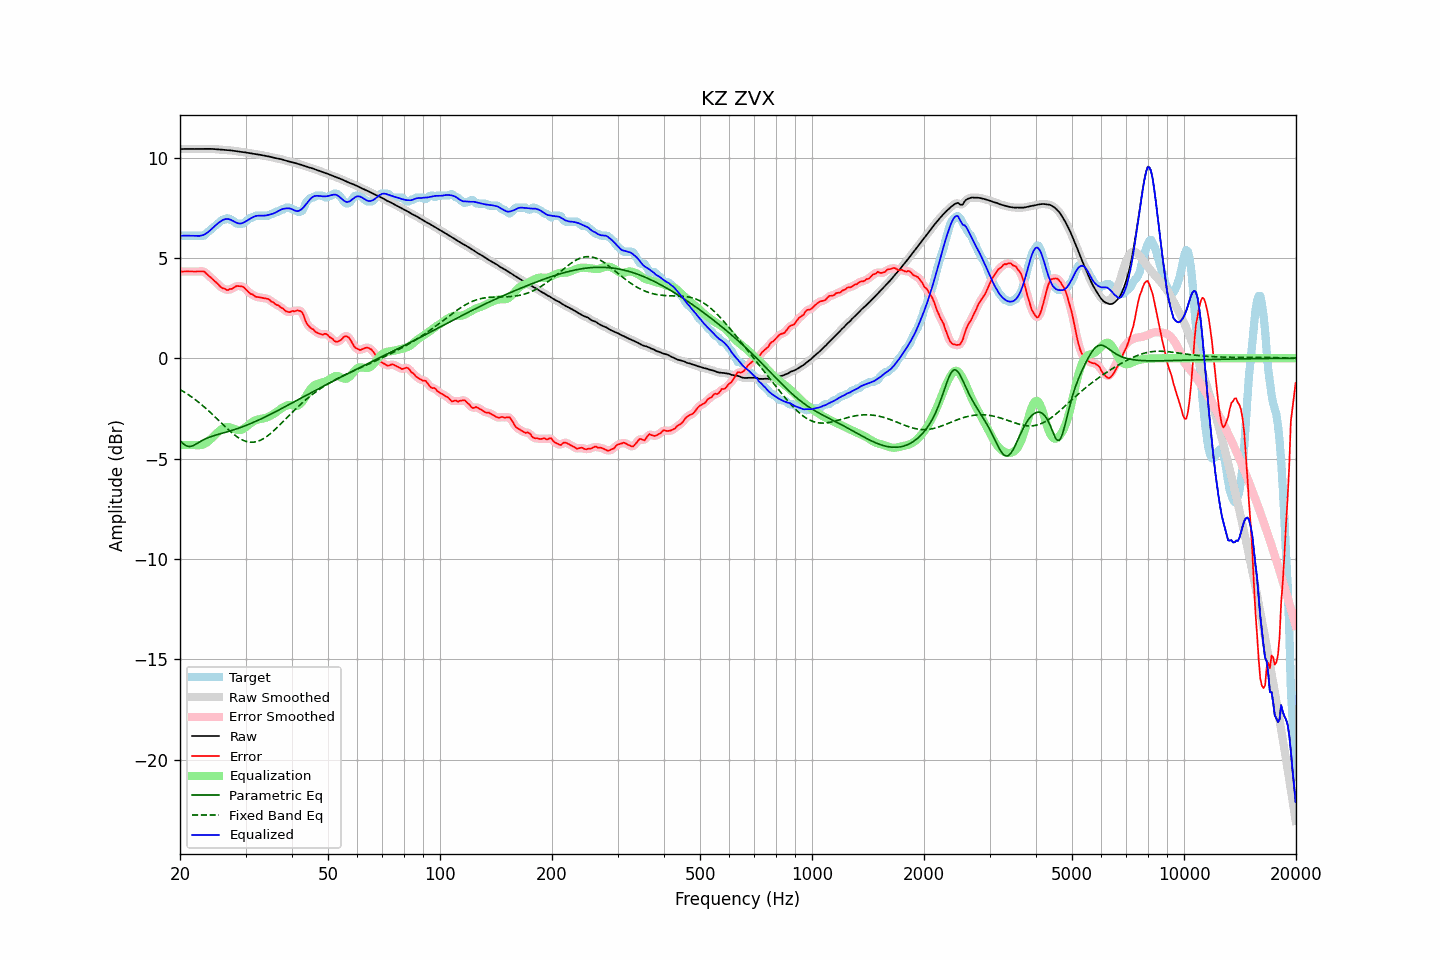

Values plotted in this chart, from the file beside it:
frequency, raw, error, smoothed, error_smoothed, equalization, parametric_eq, fixed_band_eq, equalized_raw, equalized_smoothed, target
20.00, 10.42, 4.32, 10.42, 4.32, -4.32, -4.11, -1.56, 6.10, 6.10, 6.11
20.20, 10.43, 4.32, 10.43, 4.32, -4.32, -4.19, -1.60, 6.10, 6.11, 6.11
20.40, 10.43, 4.32, 10.43, 4.32, -4.32, -4.26, -1.65, 6.11, 6.11, 6.11
20.61, 10.43, 4.33, 10.43, 4.33, -4.32, -4.32, -1.70, 6.11, 6.11, 6.11
20.81, 10.43, 4.32, 10.43, 4.33, -4.32, -4.37, -1.75, 6.11, 6.11, 6.11
21.02, 10.43, 4.32, 10.43, 4.32, -4.32, -4.39, -1.81, 6.11, 6.11, 6.11
21.23, 10.43, 4.32, 10.43, 4.32, -4.32, -4.40, -1.86, 6.11, 6.11, 6.11
21.44, 10.43, 4.32, 10.43, 4.32, -4.32, -4.38, -1.92, 6.10, 6.10, 6.11
21.66, 10.43, 4.32, 10.43, 4.32, -4.32, -4.36, -1.97, 6.10, 6.10, 6.11
21.87, 10.43, 4.32, 10.43, 4.32, -4.33, -4.32, -2.03, 6.10, 6.10, 6.11
22.09, 10.43, 4.32, 10.43, 4.32, -4.33, -4.28, -2.09, 6.09, 6.09, 6.11
22.31, 10.43, 4.32, 10.43, 4.32, -4.34, -4.23, -2.16, 6.09, 6.09, 6.11
22.54, 10.43, 4.33, 10.43, 4.33, -4.34, -4.18, -2.22, 6.10, 6.10, 6.11
22.76, 10.43, 4.33, 10.43, 4.33, -4.32, -4.13, -2.29, 6.11, 6.11, 6.11
22.99, 10.43, 4.33, 10.43, 4.33, -4.30, -4.09, -2.35, 6.13, 6.13, 6.11
23.22, 10.44, 4.32, 10.44, 4.30, -4.27, -4.05, -2.42, 6.16, 6.16, 6.11
23.45, 10.44, 4.25, 10.44, 4.25, -4.23, -4.01, -2.49, 6.21, 6.21, 6.19
23.69, 10.44, 4.17, 10.44, 4.18, -4.18, -3.98, -2.56, 6.26, 6.26, 6.27
23.92, 10.44, 4.10, 10.44, 4.10, -4.12, -3.94, -2.64, 6.32, 6.32, 6.34
24.16, 10.43, 4.04, 10.43, 4.03, -4.04, -3.91, -2.71, 6.39, 6.39, 6.40
24.40, 10.43, 3.96, 10.43, 3.96, -3.97, -3.89, -2.79, 6.46, 6.46, 6.47
24.65, 10.43, 3.88, 10.42, 3.89, -3.88, -3.86, -2.86, 6.54, 6.54, 6.54
24.89, 10.42, 3.81, 10.42, 3.81, -3.80, -3.84, -2.94, 6.61, 6.61, 6.60
25.14, 10.41, 3.75, 10.41, 3.74, -3.73, -3.81, -3.02, 6.68, 6.68, 6.67
25.39, 10.40, 3.67, 10.40, 3.66, -3.66, -3.79, -3.10, 6.75, 6.75, 6.74
25.65, 10.40, 3.58, 10.40, 3.58, -3.59, -3.77, -3.17, 6.81, 6.81, 6.82
25.91, 10.39, 3.51, 10.39, 3.52, -3.53, -3.74, -3.25, 6.86, 6.86, 6.88
26.16, 10.38, 3.48, 10.38, 3.47, -3.48, -3.72, -3.33, 6.90, 6.90, 6.91
26.43, 10.38, 3.47, 10.38, 3.44, -3.45, -3.70, -3.41, 6.93, 6.93, 6.91
26.69, 10.37, 3.39, 10.37, 3.42, -3.43, -3.68, -3.48, 6.94, 6.94, 6.98
26.96, 10.37, 3.40, 10.37, 3.41, -3.43, -3.65, -3.56, 6.94, 6.94, 6.97
27.23, 10.36, 3.46, 10.36, 3.43, -3.45, -3.63, -3.63, 6.91, 6.91, 6.91
27.50, 10.35, 3.45, 10.35, 3.46, -3.47, -3.60, -3.70, 6.88, 6.88, 6.91
27.77, 10.34, 3.49, 10.34, 3.50, -3.50, -3.58, -3.76, 6.84, 6.84, 6.85
28.05, 10.33, 3.54, 10.33, 3.54, -3.53, -3.55, -3.83, 6.80, 6.80, 6.79
28.33, 10.32, 3.60, 10.32, 3.58, -3.56, -3.53, -3.89, 6.76, 6.76, 6.72
28.62, 10.31, 3.60, 10.31, 3.60, -3.58, -3.50, -3.94, 6.73, 6.73, 6.71
28.90, 10.29, 3.59, 10.29, 3.60, -3.58, -3.47, -3.99, 6.71, 6.71, 6.71
29.19, 10.28, 3.58, 10.28, 3.58, -3.57, -3.44, -4.04, 6.72, 6.72, 6.71
29.48, 10.27, 3.57, 10.27, 3.56, -3.53, -3.41, -4.08, 6.74, 6.74, 6.71
29.78, 10.26, 3.51, 10.26, 3.51, -3.49, -3.38, -4.12, 6.78, 6.78, 6.75
30.08, 10.25, 3.43, 10.25, 3.44, -3.43, -3.35, -4.14, 6.82, 6.82, 6.82
30.38, 10.24, 3.36, 10.24, 3.35, -3.36, -3.32, -4.16, 6.87, 6.87, 6.88
30.68, 10.22, 3.27, 10.22, 3.28, -3.30, -3.29, -4.18, 6.92, 6.92, 6.95
30.99, 10.21, 3.20, 10.21, 3.22, -3.24, -3.25, -4.19, 6.97, 6.97, 7.01
31.30, 10.19, 3.19, 10.19, 3.17, -3.18, -3.22, -4.19, 7.02, 7.02, 7.01
31.61, 10.18, 3.12, 10.18, 3.12, -3.13, -3.18, -4.18, 7.05, 7.05, 7.06
31.93, 10.17, 3.07, 10.17, 3.08, -3.09, -3.15, -4.17, 7.08, 7.08, 7.11
32.24, 10.16, 3.06, 10.16, 3.05, -3.06, -3.11, -4.15, 7.10, 7.10, 7.11
32.57, 10.15, 3.04, 10.15, 3.04, -3.04, -3.08, -4.12, 7.11, 7.11, 7.11
32.89, 10.13, 3.03, 10.13, 3.03, -3.03, -3.04, -4.09, 7.11, 7.11, 7.11
33.22, 10.12, 3.01, 10.12, 3.01, -3.01, -3.00, -4.05, 7.10, 7.10, 7.11
33.55, 10.10, 2.99, 10.10, 3.00, -3.00, -2.96, -4.00, 7.10, 7.10, 7.11
33.89, 10.09, 2.98, 10.09, 2.98, -2.98, -2.92, -3.95, 7.11, 7.11, 7.11
34.23, 10.07, 2.97, 10.07, 2.97, -2.95, -2.89, -3.90, 7.12, 7.12, 7.11
34.57, 10.06, 2.95, 10.06, 2.93, -2.92, -2.85, -3.84, 7.14, 7.14, 7.11
34.92, 10.04, 2.89, 10.04, 2.89, -2.88, -2.81, -3.77, 7.16, 7.16, 7.15
35.27, 10.02, 2.81, 10.02, 2.84, -2.84, -2.77, -3.70, 7.18, 7.18, 7.21
35.62, 10.00, 2.79, 10.00, 2.77, -2.79, -2.72, -3.63, 7.21, 7.21, 7.21
35.97, 9.98, 2.72, 9.98, 2.72, -2.74, -2.68, -3.56, 7.24, 7.24, 7.26
... 635 more rows
